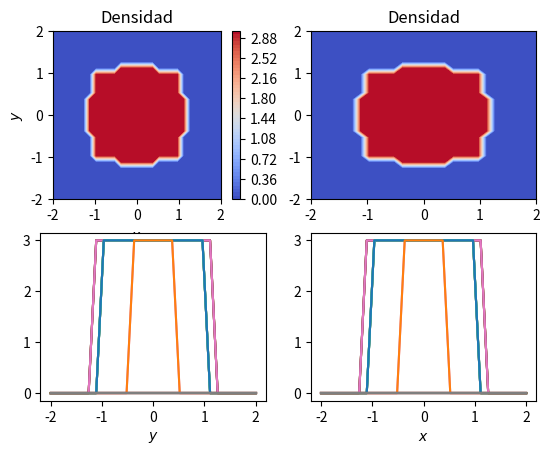
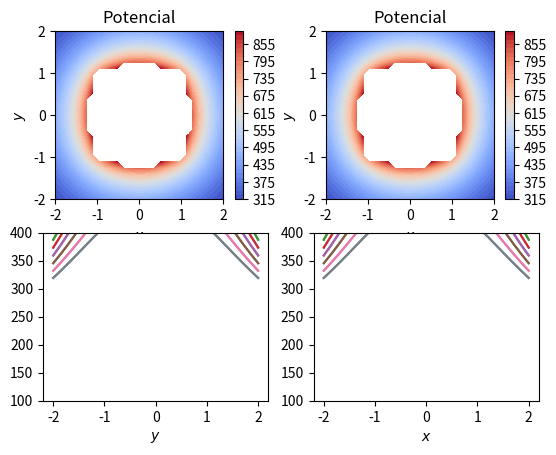
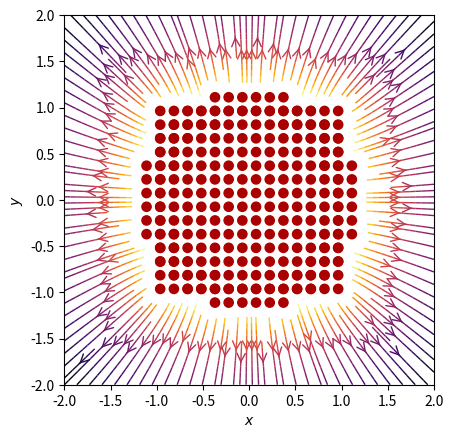
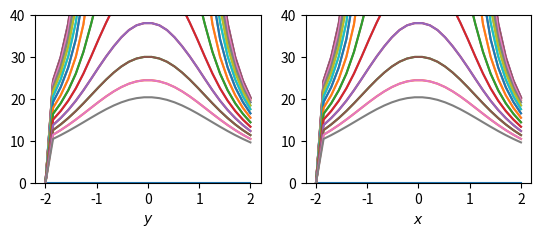
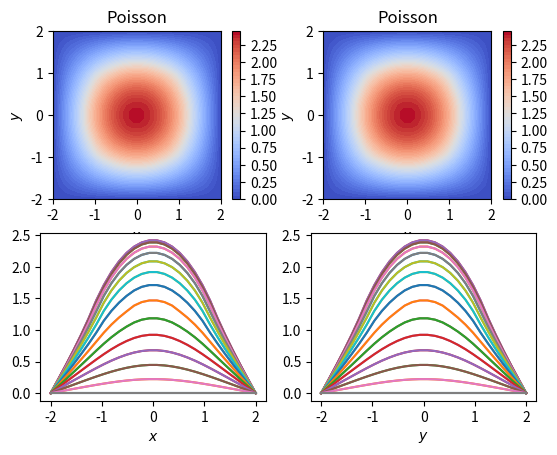
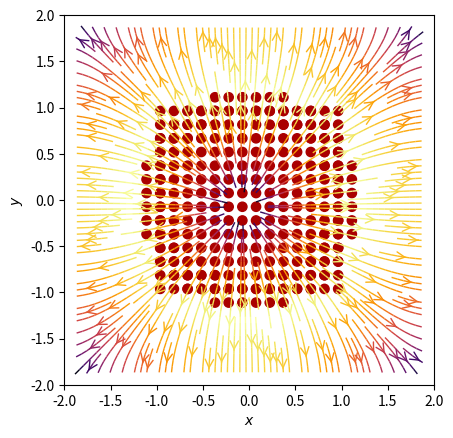

Recreate these plots in Python, in order.
###############################################################################
#               PRÁCTICA 1 DE ELECTROMAGNETISMO 1     distribución cuadrada                       #    
###############################################################################
import numpy as np
import matplotlib
import matplotlib.pyplot as plt
from matplotlib.patches import Circle

# Podemos representar una magnitud escalar en 2 dimensiones con una matriz
# Asignando a cada elemento de la matriz una posición

# Primero definimos un tamaño del área que representará la matriz LxL,
# con esquina inferior izquierda en el punto (L0,L0) y la resolución h, en función del númuero de puntos N


# Tamaño y resolucion
L  = 4.0
L0 = -2.0
N = 28
h = L/(N-1) #resolucion


#unos vectores x, y que contienen las posiciones
x = np.linspace(L0,L+L0,N) 
y = np.linspace(L0,L+L0,N)
# Aunque ahora no lo necesitamos. Podemos definir una red para un campo vectorial.
# matrices de posiciones que nos serán últiles más tarde
# Esto nos dará un poco más de juego y nos permitirá representar campos vectoriales.
X,Y = np.meshgrid(y,x)


# Generamos una matriz NxN
M=np.zeros((N,N))
M=X+Y

##HACER: modificar y representar la matriz M


'''
DENSIDAD DE CARGA
'''

def Pos(r):
    i = int((r[0]-L0)/h)
    j = int((r[1]-L0)/h)
    return i,j
     
cargas = []
q = 3.
  
#Círculo
for i in range(N):
    for j in range(N):
       if 0.8 <= x[i]**2+y[j]**2 <= 1.5:
           cargas.append((q,(x[i],y[j])))

#Cuadrado
for i in range(N):
    for j in range(N):
       if -1<= x[i]<= 1 and -1<=y[j]<= 1:
           cargas.append((q,(x[i],y[j])))
        
rho = np.zeros((N,N))
for carga in cargas:
    rho[Pos(carga[1])] = carga[0]

colorinterpolation = 50
colourMap = plt.cm.coolwarm
fig = plt.figure()

ax = fig.add_subplot(221)
plt.contourf(x, y , np.transpose(rho), colorinterpolation, cmap=colourMap)
plt.title("Densidad")
    
ax.set_xlabel('$x$')
ax.set_ylabel('$y$')
ax.set_aspect('equal')
plt.colorbar()

a2 = fig.add_subplot(222)
plt.contourf(X, Y , np.transpose(rho), colorinterpolation, cmap=colourMap)
plt.title("Densidad")

a3=fig.add_subplot(223)
plt.plot(y,np.transpose(rho))
a3.set_xlabel('$y$')

a4=fig.add_subplot(224)
plt.plot(x,rho)
a4.set_xlabel('$x$')
   
'''
POTENCIAL DEBIDO A UN DIPOLO POR DEFINICIÓN
'''
def V(q,r0,x,y):
    den = np.hypot(x-r0[0],y-r0[1])
    return q/den

Vv = np.zeros((N,N))
for carga in cargas:
    v0 = V(*carga,x=X,y=Y)
    Vv+= v0
            
colorinterpolation = 50
colourMap = plt.cm.coolwarm
fig = plt.figure()

ax = fig.add_subplot(221)
plt.contourf(x, y , Vv, colorinterpolation, cmap=colourMap)
plt.title("Potencial")
    
ax.set_xlabel('$x$')
ax.set_ylabel('$y$')
ax.set_aspect('equal')
plt.colorbar()

a2 = fig.add_subplot(222)
plt.contourf(X, Y , Vv, colorinterpolation, cmap=colourMap)
plt.title("Potencial")
    
a2.set_xlabel('$x$')
a2.set_ylabel('$y$')
a2.set_aspect('equal')
plt.colorbar()

a3=fig.add_subplot(223)
plt.plot(y,np.transpose(Vv))
plt.ylim(100,400)
a3.set_xlabel('$y$')

a4=fig.add_subplot(224)
plt.plot(x,Vv)
plt.ylim(100,400)
a4.set_xlabel('$x$')

'''
CAMPO ELÉCTRICO DEBIDO A UN DIPOLO POR DEFINICIÓN
'''
def E(q,r0,x,y):
  den = np.hypot(x-r0[0],y-r0[1])**3
  return q*(x-r0[0])/den/(4*np.pi), q*(y-r0[1])/den/(4*np.pi)

Ex, Ey, Etotal = np.zeros((N,N)), np.zeros((N,N)), np.zeros((N,N))
for carga in cargas:
  ex, ey = E(*carga, x=X, y=Y)
  Ex+=ex
  Ey+=ey
  
for i in range(1,N):
    for j in range(1,N):
        Etotal[i,j] = (Ex[i,j]**2+Ey[i,j]**2)**0.5

fig = plt.figure()
ax = fig.add_subplot(111)
color = 2*np.log(np.hypot(Ex,Ey))
ax.streamplot(x,y,Ex,Ey, color=color, linewidth=1,cmap=plt.cm.inferno, density=2,arrowstyle='->',arrowsize = 1.5)
carga_colors = {False:'#aa0000',True:'#0000aa'}
for q, pos in cargas:
  ax.add_artist(Circle(pos,0.05,color=carga_colors[q<0]))
ax.set_xlabel('$x$')
ax.set_ylabel('$y$')
ax.set_xlim(-2,2)
ax.set_ylim(-2,2)
ax.set_aspect('equal')
plt.show()

#Prefiles del campo eléctrico
fig = plt.figure()
a3=fig.add_subplot(223)
plt.plot(y,np.transpose(Etotal))
plt.ylim(0,40)
a3.set_xlabel('$y$')

a4=fig.add_subplot(224)
plt.plot(x,Etotal)
plt.ylim(0,40)
a4.set_xlabel('$x$')
plt.show()

'''
POTENCIAL DEBIDO A UN DIPOLO POR LA ECUACIÓN DE POISSON
'''
v = np.zeros((N,N))
Vtemp = np.zeros((N,N))
eps = 1e-8    # Definimos un epsilon

for i in range(1000):
  k = 0         # Definimos un contador
  error = 10   #Definimos un error
  while k < 1e4 and error > eps:
    error = 0
    for i in range(1,N-1):
      for j in range(1,N-1):
        v[i,j] = (v[i+1,j]+v[i-1,j]+v[i,j+1]+v[i,j-1]+rho[i,j]*h**2)/4
        error += v[i,j]-Vtemp[i,j]
        k+=1
    error = error/N**2

colorinterpolation = 50
colourMap = plt.cm.coolwarm
fig = plt.figure()

ax = fig.add_subplot(221)
plt.contourf(x, y , np.transpose(v), colorinterpolation, cmap=colourMap)
plt.title("Poisson")

ax.set_xlabel('$x$')
ax.set_ylabel('$y$')
ax.set_aspect('equal')
plt.colorbar()

a2 = fig.add_subplot(222)
plt.contourf(X, Y , np.transpose(v), colorinterpolation, cmap=colourMap)
plt.title("Poisson")

a2.set_xlabel('$x$')
a2.set_ylabel('$y$')
a2.set_aspect('equal')
plt.colorbar()

a3=fig.add_subplot(223)
plt.plot(x,np.transpose(v))
a3.set_xlabel('$x$')

a4=fig.add_subplot(224)
plt.plot(y,v)
a4.set_xlabel('$y$')
plt.show()
'''
CAMPO ELÉCTRICO DEBIDO A UN DIPOLO POR EL GRADIENTE DEL POTENCIAL
'''
Exg, Eyg = np.zeros((N,N)), np.zeros((N,N))
for i in range(1,N-1):
    for j in range(1,N-1):
        Exg[i,j] = -(v[i+1,j]-v[i,j])/h
        Eyg[i,j] = -(v[i,j+1]-v[i,j])/h
        
fig = plt.figure()
ax = fig.add_subplot(111)
color = 2*np.log(np.hypot(Exg,Eyg))
ax.streamplot(x,y,np.transpose(Exg),np.transpose(Eyg), color=color, linewidth=1,cmap=plt.cm.inferno, density=2,arrowstyle='->',arrowsize = 1.5)
carga_colors = {False:'#aa0000',True:'#0000aa'}
for q, pos in cargas:
  ax.add_artist(Circle(pos,0.05,color=carga_colors[q<0]))
ax.set_xlabel('$x$')
ax.set_ylabel('$y$')
ax.set_xlim(-2,2)
ax.set_ylim(-2,2)
ax.set_aspect('equal')
plt.show()

